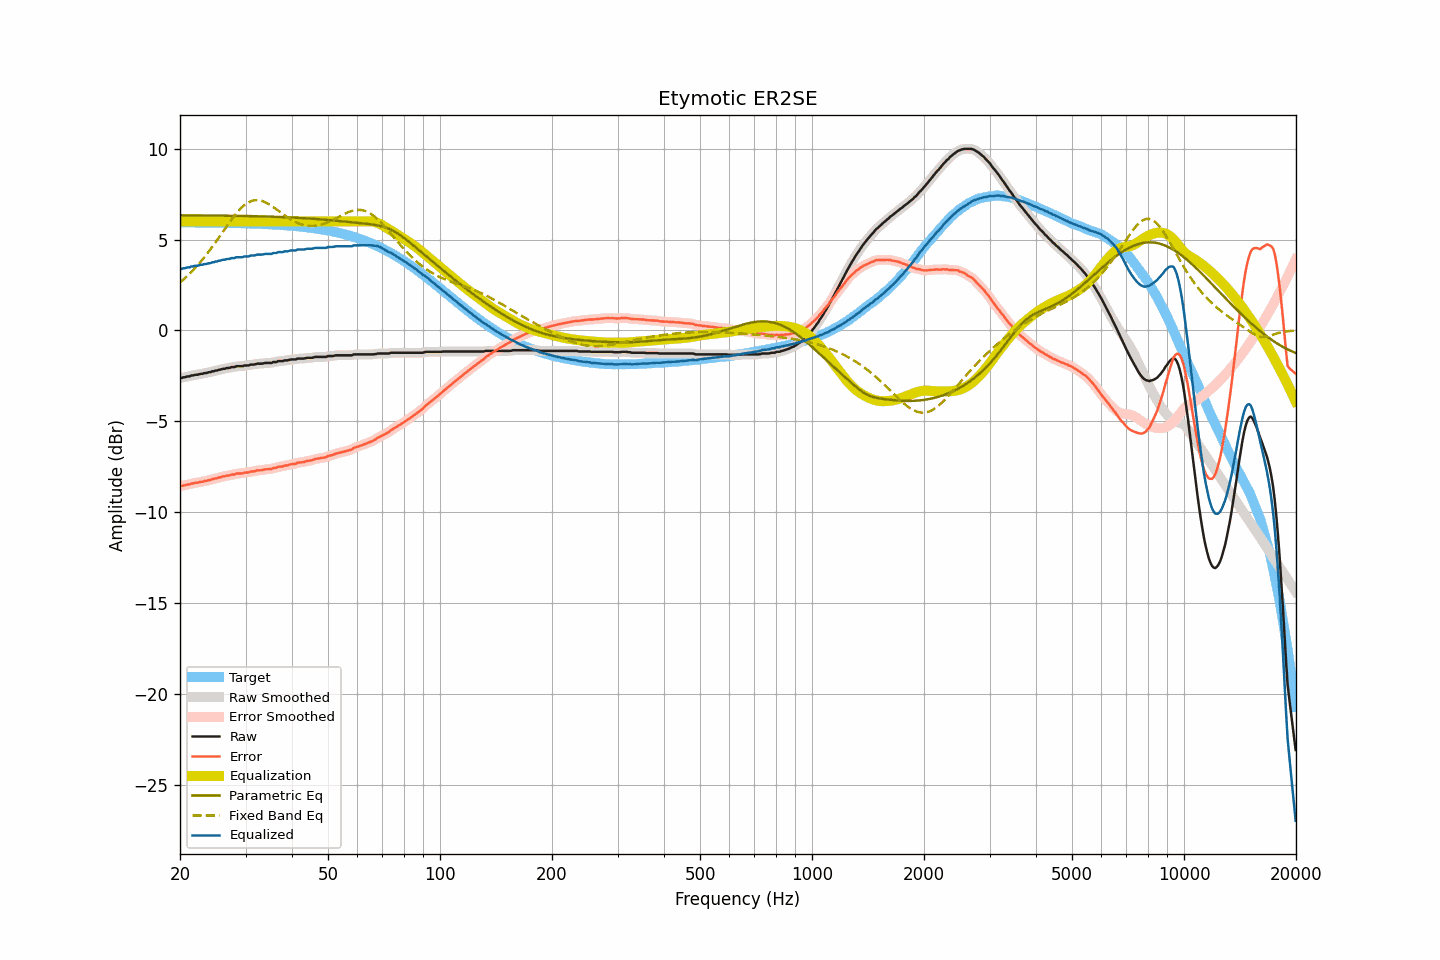

Values plotted in this chart, from the file beside it:
frequency, raw, smoothed, error, error_smoothed, equalization, parametric_eq, fixed_band_eq, equalized_raw, equalized_smoothed, target
20.00, -2.60, -2.61, -8.55, -8.56, 6.00, 6.33, 2.64, 3.40, 3.39, 5.95
20.20, -2.62, -2.60, -8.57, -8.55, 6.00, 6.33, 2.71, 3.38, 3.40, 5.95
20.40, -2.58, -2.58, -8.53, -8.53, 6.00, 6.33, 2.79, 3.42, 3.42, 5.95
20.61, -2.58, -2.57, -8.53, -8.52, 6.00, 6.33, 2.87, 3.42, 3.43, 5.95
20.81, -2.55, -2.55, -8.49, -8.50, 6.00, 6.33, 2.95, 3.45, 3.45, 5.95
21.02, -2.53, -2.53, -8.47, -8.48, 6.00, 6.33, 3.03, 3.47, 3.47, 5.95
21.23, -2.53, -2.51, -8.47, -8.46, 6.00, 6.33, 3.12, 3.47, 3.49, 5.95
21.44, -2.48, -2.49, -8.42, -8.44, 6.00, 6.33, 3.21, 3.52, 3.51, 5.95
21.66, -2.48, -2.47, -8.42, -8.41, 6.00, 6.33, 3.30, 3.52, 3.53, 5.94
21.87, -2.45, -2.45, -8.39, -8.40, 6.00, 6.33, 3.39, 3.55, 3.55, 5.94
22.09, -2.44, -2.44, -8.38, -8.39, 6.00, 6.33, 3.49, 3.56, 3.56, 5.94
22.31, -2.44, -2.42, -8.38, -8.37, 6.00, 6.33, 3.59, 3.56, 3.58, 5.94
22.54, -2.41, -2.41, -8.35, -8.35, 6.00, 6.33, 3.69, 3.59, 3.59, 5.94
22.76, -2.39, -2.39, -8.33, -8.33, 6.00, 6.33, 3.80, 3.61, 3.61, 5.94
22.99, -2.39, -2.37, -8.33, -8.31, 6.00, 6.33, 3.90, 3.61, 3.63, 5.94
23.22, -2.35, -2.36, -8.29, -8.30, 6.00, 6.33, 4.01, 3.65, 3.64, 5.94
23.45, -2.35, -2.34, -8.28, -8.28, 6.00, 6.33, 4.12, 3.65, 3.66, 5.94
23.69, -2.33, -2.32, -8.26, -8.26, 6.00, 6.33, 4.24, 3.67, 3.68, 5.94
23.92, -2.30, -2.31, -8.23, -8.24, 6.00, 6.32, 4.35, 3.70, 3.69, 5.94
24.16, -2.30, -2.28, -8.23, -8.22, 6.00, 6.32, 4.47, 3.70, 3.72, 5.93
24.40, -2.25, -2.26, -8.18, -8.19, 6.00, 6.32, 4.59, 3.75, 3.74, 5.93
24.65, -2.25, -2.24, -8.18, -8.17, 6.00, 6.32, 4.72, 3.75, 3.76, 5.93
24.89, -2.21, -2.21, -8.14, -8.14, 6.00, 6.32, 4.84, 3.79, 3.79, 5.93
25.14, -2.21, -2.20, -8.14, -8.13, 6.00, 6.32, 4.97, 3.79, 3.80, 5.93
25.39, -2.17, -2.17, -8.09, -8.10, 6.00, 6.32, 5.09, 3.83, 3.83, 5.93
25.65, -2.16, -2.15, -8.08, -8.08, 6.00, 6.32, 5.22, 3.84, 3.85, 5.93
25.91, -2.13, -2.13, -8.05, -8.06, 6.00, 6.32, 5.35, 3.87, 3.87, 5.92
26.16, -2.11, -2.11, -8.03, -8.04, 6.00, 6.32, 5.48, 3.89, 3.89, 5.92
26.43, -2.11, -2.09, -8.03, -8.01, 6.00, 6.32, 5.60, 3.89, 3.91, 5.92
26.69, -2.07, -2.08, -7.99, -8.00, 6.00, 6.31, 5.73, 3.93, 3.92, 5.92
26.96, -2.07, -2.06, -7.99, -7.98, 6.00, 6.31, 5.86, 3.93, 3.94, 5.92
27.23, -2.06, -2.04, -7.97, -7.96, 6.00, 6.31, 5.98, 3.94, 3.96, 5.92
27.50, -2.02, -2.04, -7.93, -7.95, 6.00, 6.31, 6.10, 3.98, 3.96, 5.91
27.77, -2.02, -2.02, -7.93, -7.93, 6.00, 6.31, 6.22, 3.98, 3.98, 5.91
28.05, -2.02, -2.00, -7.93, -7.91, 6.00, 6.31, 6.33, 3.98, 4.00, 5.91
28.33, -1.97, -1.98, -7.88, -7.89, 6.00, 6.31, 6.44, 4.03, 4.02, 5.91
28.62, -1.97, -1.97, -7.87, -7.88, 6.00, 6.31, 6.55, 4.03, 4.03, 5.91
28.90, -1.97, -1.97, -7.87, -7.87, 6.00, 6.30, 6.64, 4.03, 4.03, 5.90
29.19, -1.97, -1.97, -7.87, -7.87, 6.00, 6.30, 6.74, 4.03, 4.03, 5.90
29.48, -1.97, -1.95, -7.87, -7.85, 6.00, 6.30, 6.82, 4.03, 4.05, 5.90
29.78, -1.93, -1.94, -7.82, -7.84, 6.00, 6.30, 6.90, 4.07, 4.06, 5.90
30.08, -1.93, -1.93, -7.82, -7.83, 6.00, 6.30, 6.96, 4.07, 4.07, 5.89
30.38, -1.93, -1.92, -7.82, -7.81, 6.00, 6.30, 7.02, 4.07, 4.08, 5.89
30.68, -1.92, -1.91, -7.81, -7.80, 6.00, 6.29, 7.07, 4.08, 4.09, 5.89
30.99, -1.88, -1.89, -7.76, -7.78, 6.00, 6.29, 7.11, 4.12, 4.11, 5.89
31.30, -1.88, -1.88, -7.76, -7.76, 6.00, 6.29, 7.14, 4.12, 4.12, 5.88
31.61, -1.88, -1.87, -7.76, -7.74, 6.00, 6.29, 7.16, 4.12, 4.13, 5.88
31.93, -1.86, -1.85, -7.73, -7.73, 6.00, 6.29, 7.17, 4.14, 4.15, 5.88
32.24, -1.83, -1.84, -7.70, -7.71, 6.00, 6.28, 7.17, 4.17, 4.16, 5.87
32.57, -1.83, -1.83, -7.70, -7.70, 6.00, 6.28, 7.16, 4.17, 4.17, 5.87
32.89, -1.83, -1.83, -7.69, -7.69, 6.00, 6.28, 7.15, 4.17, 4.17, 5.87
33.22, -1.83, -1.82, -7.69, -7.68, 6.00, 6.28, 7.13, 4.17, 4.18, 5.86
33.55, -1.81, -1.81, -7.66, -7.66, 6.00, 6.28, 7.10, 4.19, 4.19, 5.86
33.89, -1.79, -1.79, -7.64, -7.65, 6.00, 6.27, 7.06, 4.21, 4.21, 5.85
34.23, -1.79, -1.79, -7.64, -7.64, 6.00, 6.27, 7.01, 4.21, 4.21, 5.85
34.57, -1.79, -1.79, -7.63, -7.64, 6.00, 6.27, 6.96, 4.21, 4.21, 5.85
34.92, -1.79, -1.78, -7.63, -7.63, 6.00, 6.27, 6.91, 4.21, 4.22, 5.84
35.27, -1.79, -1.77, -7.62, -7.61, 6.00, 6.26, 6.85, 4.21, 4.23, 5.84
35.62, -1.74, -1.76, -7.57, -7.59, 6.00, 6.26, 6.79, 4.26, 4.24, 5.83
35.97, -1.74, -1.74, -7.56, -7.56, 6.00, 6.26, 6.73, 4.26, 4.26, 5.83
... 635 more rows
